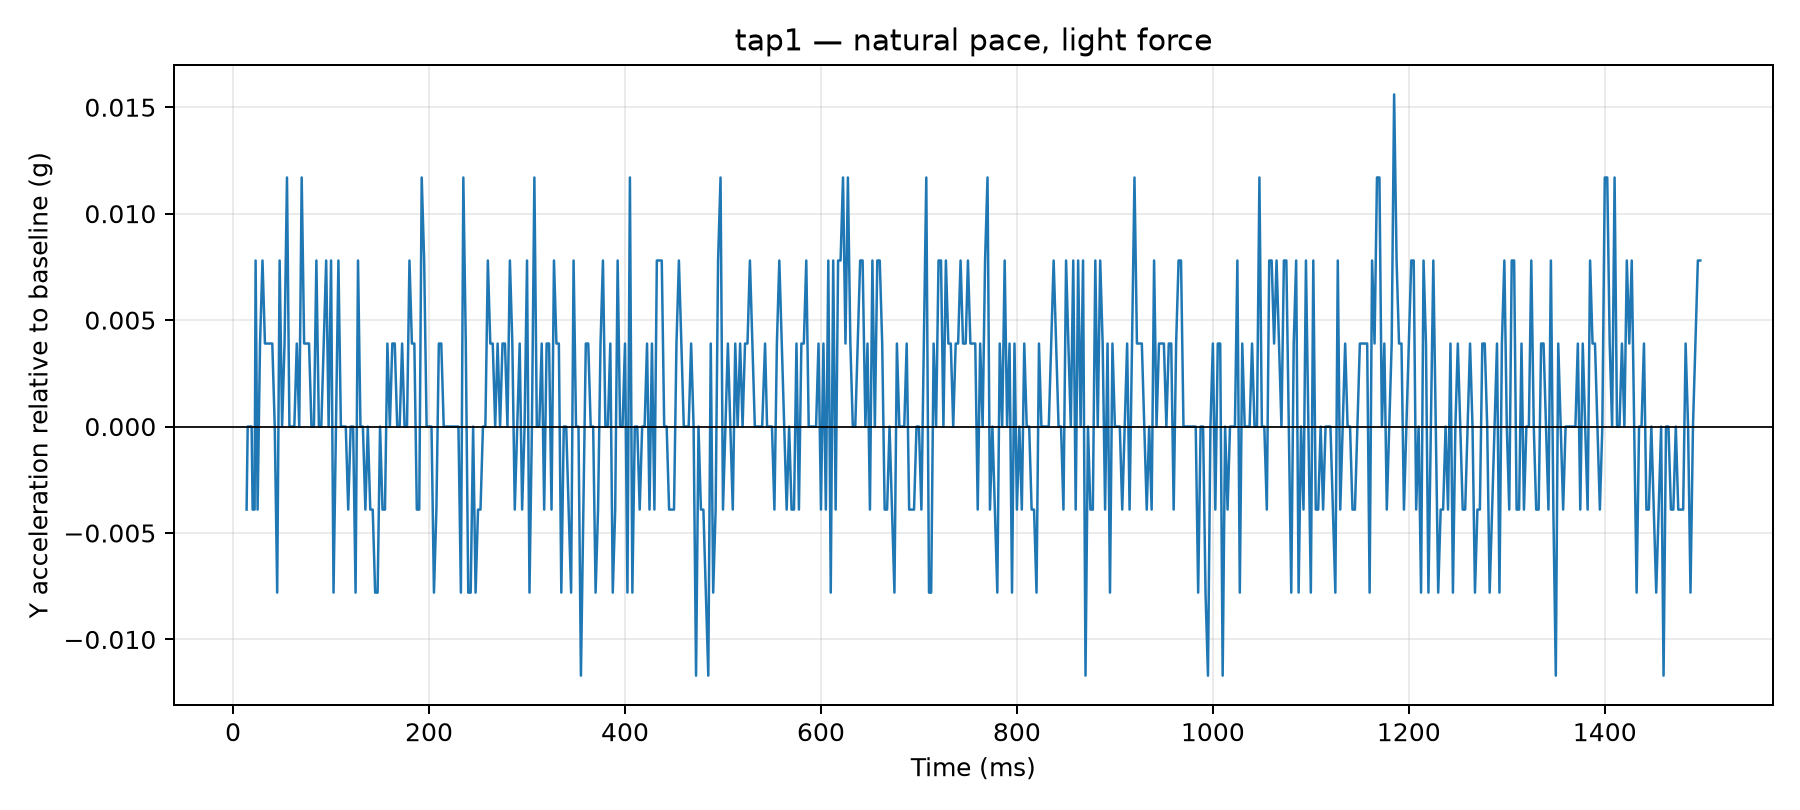

The file beside this chart, header and first rows:
time_us, y_g, time_ms, label, requested_tap_count, requested_pace, requested_force, y_delta_g
13789, 0.0468, 13.79, tap1, 1, natural, light, -0.0039
14911, 0.0507, 14.91, tap1, 1, natural, light, 0.0
15924, 0.0507, 15.92, tap1, 1, natural, light, 0.0
16930, 0.0507, 16.93, tap1, 1, natural, light, 0.0
17936, 0.0507, 17.94, tap1, 1, natural, light, 0.0
18942, 0.0507, 18.94, tap1, 1, natural, light, 0.0
19952, 0.0468, 19.95, tap1, 1, natural, light, -0.0039
20961, 0.0468, 20.96, tap1, 1, natural, light, -0.0039
21971, 0.0468, 21.97, tap1, 1, natural, light, -0.0039
22991, 0.0585, 22.99, tap1, 1, natural, light, 0.0078
25018, 0.0468, 25.02, tap1, 1, natural, light, -0.0039
27504, 0.0546, 27.5, tap1, 1, natural, light, 0.0039
30016, 0.0585, 30.02, tap1, 1, natural, light, 0.0078
32526, 0.0546, 32.53, tap1, 1, natural, light, 0.0039
35010, 0.0546, 35.01, tap1, 1, natural, light, 0.0039
37504, 0.0546, 37.5, tap1, 1, natural, light, 0.0039
40025, 0.0546, 40.02, tap1, 1, natural, light, 0.0039
42522, 0.0507, 42.52, tap1, 1, natural, light, 0.0
45026, 0.0429, 45.03, tap1, 1, natural, light, -0.0078
47510, 0.0585, 47.51, tap1, 1, natural, light, 0.0078
50025, 0.0507, 50.02, tap1, 1, natural, light, 0.0
52523, 0.0546, 52.52, tap1, 1, natural, light, 0.0039
55019, 0.0624, 55.02, tap1, 1, natural, light, 0.0117
57500, 0.0507, 57.5, tap1, 1, natural, light, 0.0
60016, 0.0507, 60.02, tap1, 1, natural, light, 0.0
62518, 0.0507, 62.52, tap1, 1, natural, light, 0.0
65014, 0.0546, 65.01, tap1, 1, natural, light, 0.0039
67521, 0.0507, 67.52, tap1, 1, natural, light, 0.0
70022, 0.0624, 70.02, tap1, 1, natural, light, 0.0117
72520, 0.0546, 72.52, tap1, 1, natural, light, 0.0039
75018, 0.0546, 75.02, tap1, 1, natural, light, 0.0039
77525, 0.0546, 77.53, tap1, 1, natural, light, 0.0039
80013, 0.0507, 80.01, tap1, 1, natural, light, 0.0
82513, 0.0507, 82.51, tap1, 1, natural, light, 0.0
85012, 0.0585, 85.01, tap1, 1, natural, light, 0.0078
87573, 0.0507, 87.57, tap1, 1, natural, light, 0.0
90020, 0.0507, 90.02, tap1, 1, natural, light, 0.0
92518, 0.0546, 92.52, tap1, 1, natural, light, 0.0039
95011, 0.0585, 95.01, tap1, 1, natural, light, 0.0078
97522, 0.0507, 97.52, tap1, 1, natural, light, 0.0
100006, 0.0585, 100, tap1, 1, natural, light, 0.0078
102509, 0.0429, 102.5, tap1, 1, natural, light, -0.0078
105023, 0.0507, 105, tap1, 1, natural, light, 0.0
107505, 0.0585, 107.5, tap1, 1, natural, light, 0.0078
110024, 0.0507, 110, tap1, 1, natural, light, 0.0
112526, 0.0507, 112.5, tap1, 1, natural, light, 0.0
115020, 0.0507, 115, tap1, 1, natural, light, 0.0
117504, 0.0468, 117.5, tap1, 1, natural, light, -0.0039
120015, 0.0507, 120, tap1, 1, natural, light, 0.0
122514, 0.0507, 122.5, tap1, 1, natural, light, 0.0
125024, 0.0429, 125, tap1, 1, natural, light, -0.0078
127514, 0.0585, 127.5, tap1, 1, natural, light, 0.0078
130002, 0.0507, 130, tap1, 1, natural, light, 0.0
132500, 0.0507, 132.5, tap1, 1, natural, light, 0.0
135012, 0.0468, 135, tap1, 1, natural, light, -0.0039
137500, 0.0507, 137.5, tap1, 1, natural, light, 0.0
140025, 0.0468, 140, tap1, 1, natural, light, -0.0039
142523, 0.0468, 142.5, tap1, 1, natural, light, -0.0039
145002, 0.0429, 145, tap1, 1, natural, light, -0.0078
147518, 0.0429, 147.5, tap1, 1, natural, light, -0.0078
... 540 more rows
